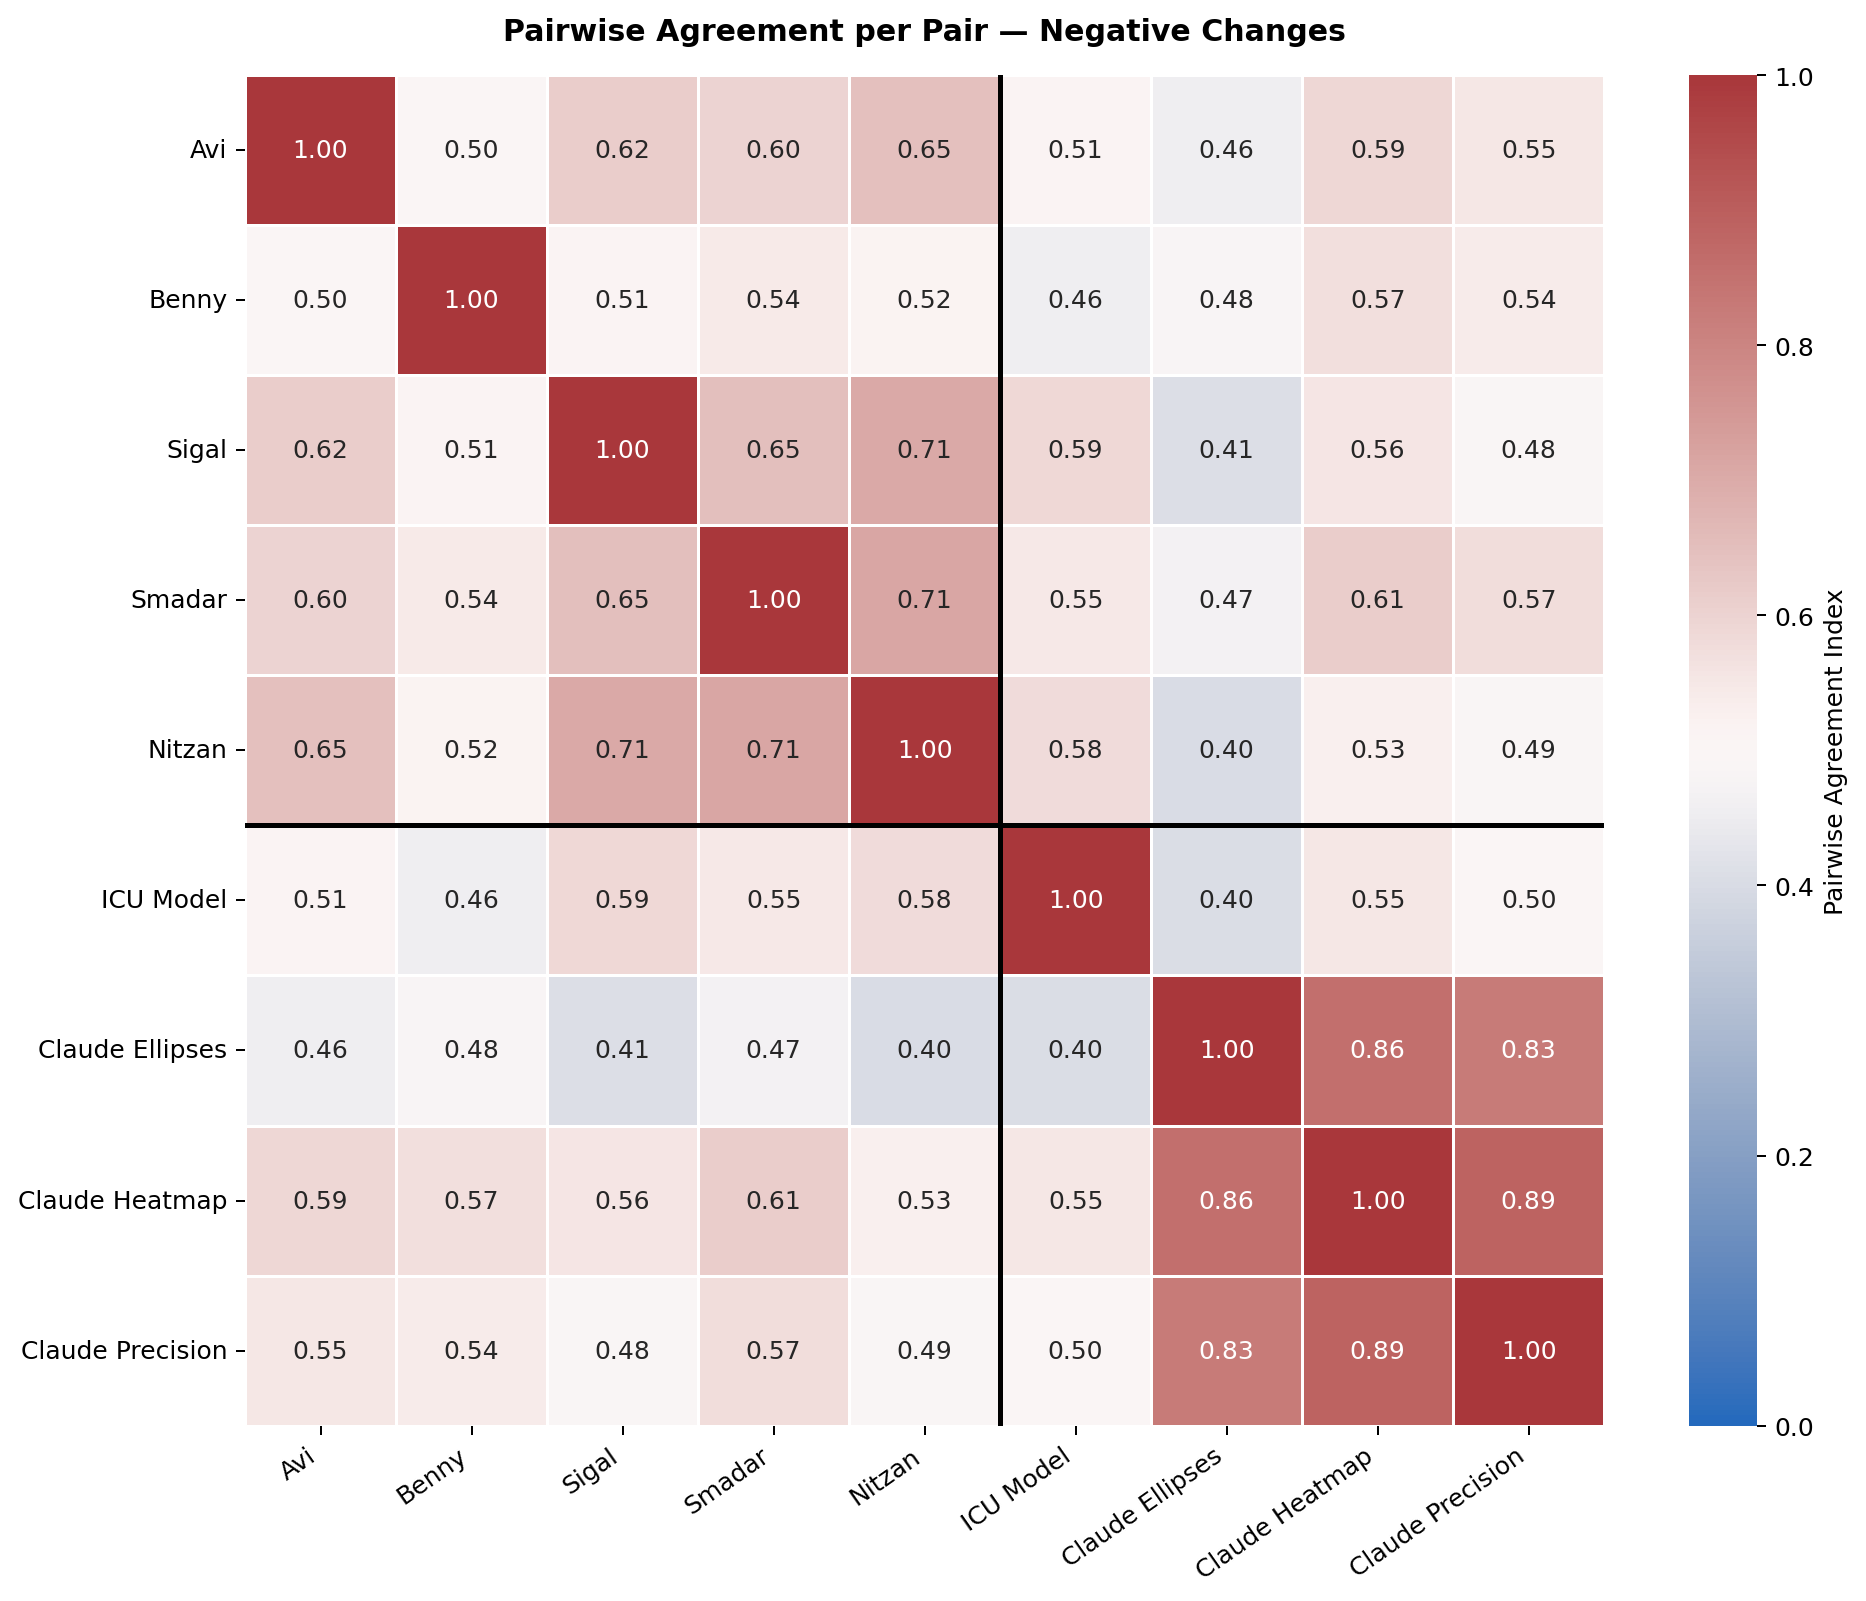

The data file committed next to this chart (first rows):
, Avi, Benny, Sigal, Smadar, Nitzan, ICU Model, Claude Ellipses, Claude Heatmap, Claude Precision
Avi, 1.0, 0.4983, 0.6167, 0.6, 0.648, 0.5123, 0.4567, 0.59, 0.5533
Benny, 0.4983, 1.0, 0.5147, 0.5447, 0.516, 0.457, 0.4817, 0.5717, 0.54
Sigal, 0.6167, 0.5147, 1.0, 0.6523, 0.7063, 0.5893, 0.41, 0.5583, 0.485
Smadar, 0.6, 0.5447, 0.6523, 1.0, 0.7123, 0.549, 0.4683, 0.615, 0.575
Nitzan, 0.648, 0.516, 0.7063, 0.7123, 1.0, 0.5787, 0.4017, 0.53, 0.49
ICU Model, 0.5123, 0.457, 0.5893, 0.549, 0.5787, 1.0, 0.4033, 0.5533, 0.4967
Claude Ellipses, 0.4567, 0.4817, 0.41, 0.4683, 0.4017, 0.4033, 1.0, 0.8567, 0.8267
Claude Heatmap, 0.59, 0.5717, 0.5583, 0.615, 0.53, 0.5533, 0.8567, 1.0, 0.89
Claude Precision, 0.5533, 0.54, 0.485, 0.575, 0.49, 0.4967, 0.8267, 0.89, 1.0
